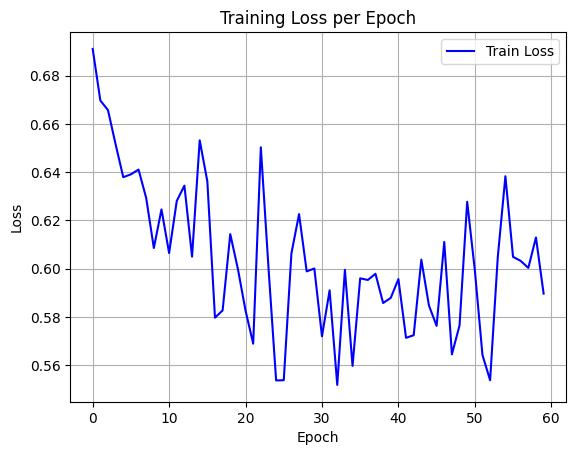

The table this chart was drawn from, first rows:
epoch, train_loss
0, 0.6911
1, 0.6697
2, 0.6657
3, 0.6515
4, 0.6379
5, 0.6391
6, 0.641
7, 0.6292
8, 0.6085
9, 0.6245
10, 0.6064
11, 0.628
12, 0.6344
13, 0.6049
14, 0.6532
15, 0.6362
16, 0.5796
17, 0.5827
18, 0.6143
19, 0.5998
20, 0.5826
21, 0.5689
22, 0.6503
23, 0.6004
24, 0.5536
25, 0.5537
26, 0.6062
27, 0.6226
28, 0.5988
29, 0.6
30, 0.5719
31, 0.591
32, 0.5518
33, 0.5995
34, 0.5596
35, 0.596
36, 0.5953
37, 0.5978
38, 0.5857
39, 0.5878
40, 0.5956
41, 0.5713
42, 0.5724
43, 0.6037
44, 0.5846
45, 0.5762
46, 0.611
47, 0.5644
48, 0.5764
49, 0.6277
50, 0.5994
51, 0.5642
52, 0.5537
53, 0.6046
54, 0.6383
55, 0.6049
56, 0.6032
57, 0.6003
58, 0.6129
59, 0.5896
